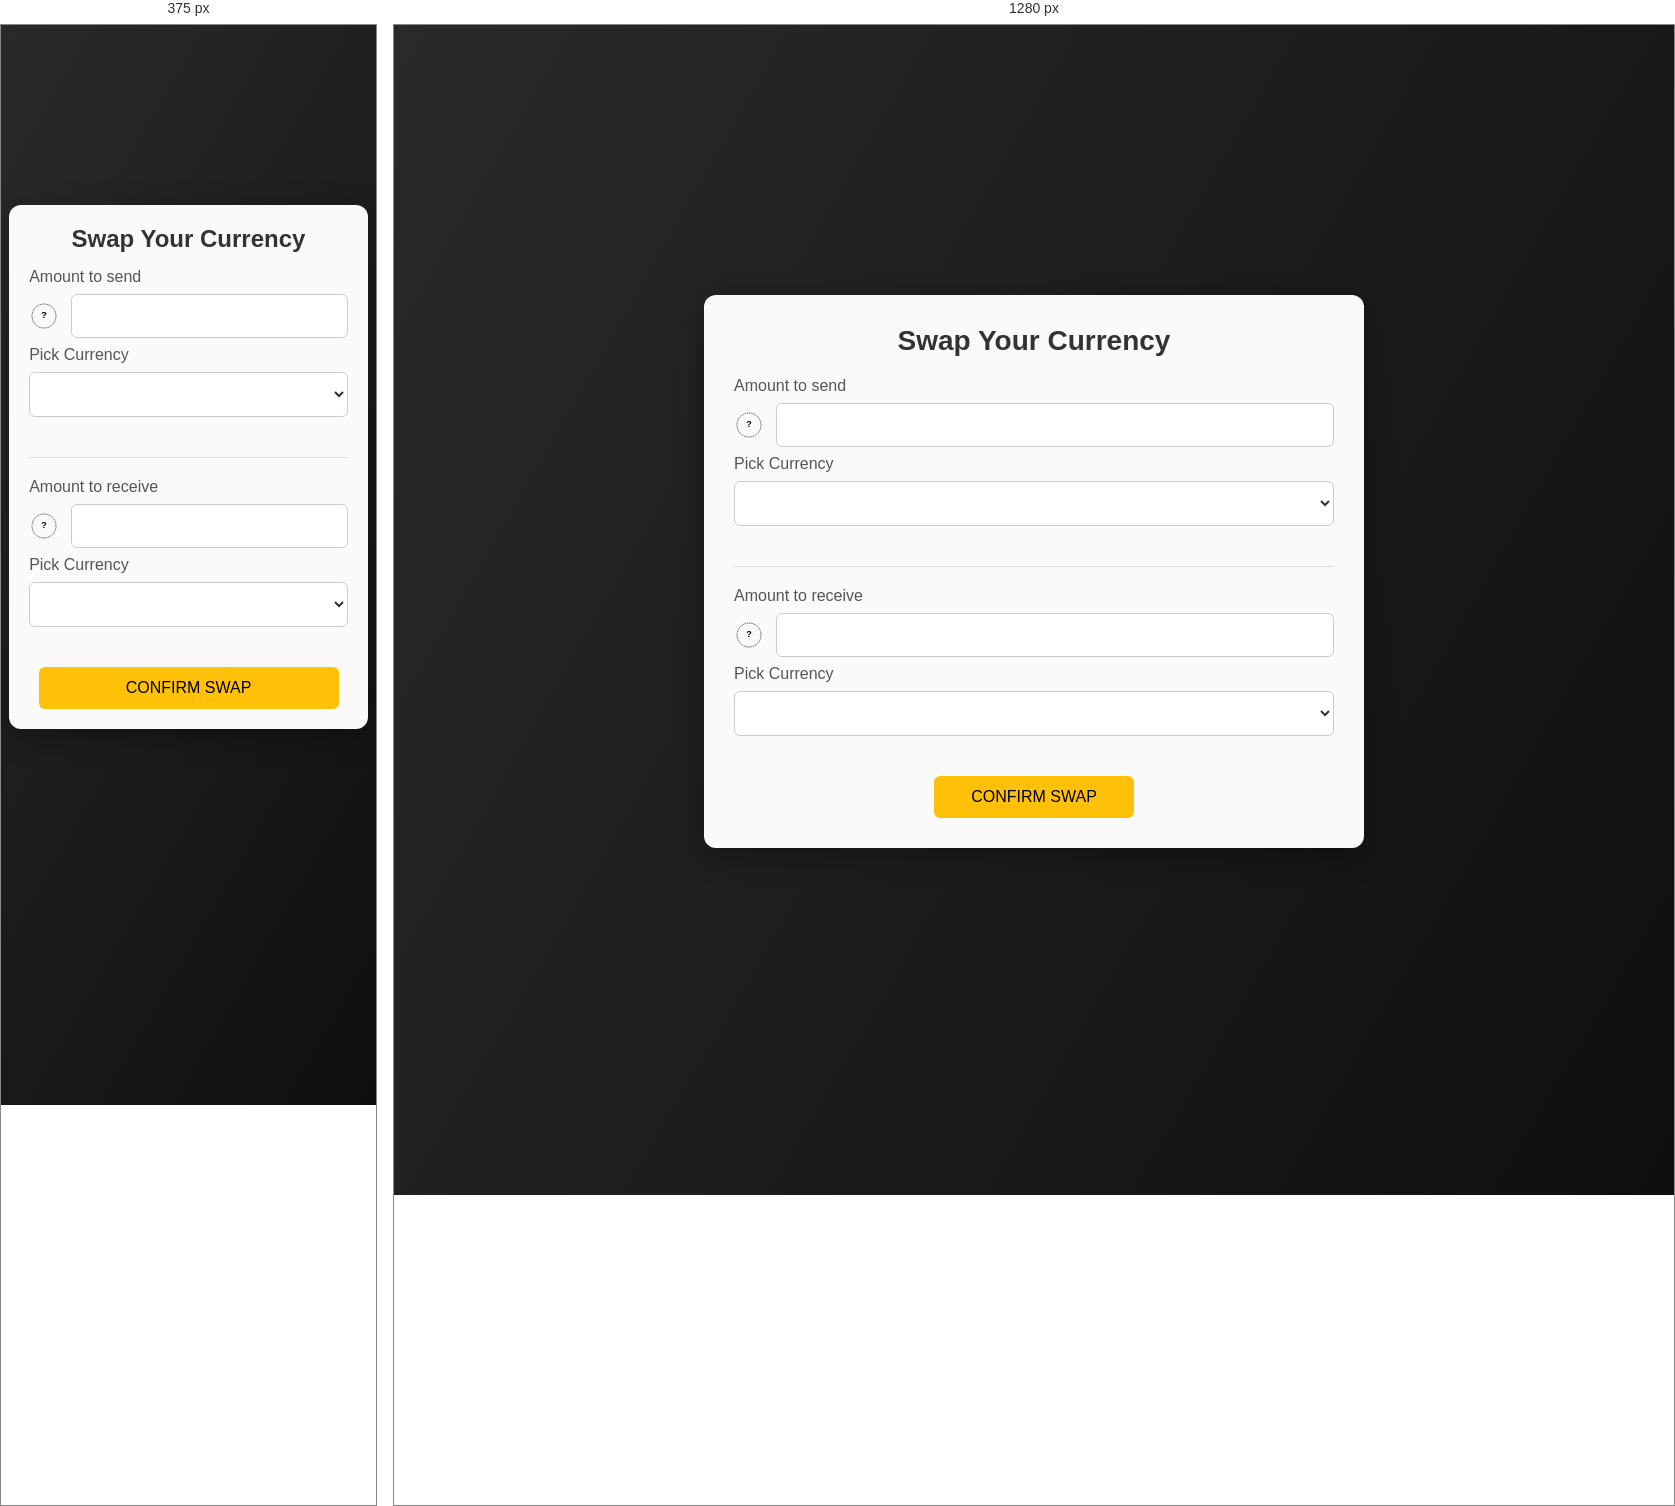
Rendered at 375 px and 1280 px, left to right.

<!-- file: index.html -->
<!DOCTYPE html>
<html>

<head>
  <title>Fancy Form</title>
  <meta charset="utf-8">
  <meta name="viewport" content="width=device-width, initial-scale=1.0">

  <link href="style.css" rel="stylesheet" />

  <link rel="stylesheet" type="text/css" href="https://cdn.jsdelivr.net/npm/toastify-js/src/toastify.min.css">
  <link rel="stylesheet" href="https://unpkg.com/slim-select@latest/dist/slimselect.css">
  <link rel="stylesheet" href="https://cdn.jsdelivr.net/npm/milligram@1.4.1/dist/milligram.min.css">
  <script src="https://unpkg.com/slim-select@latest/dist/slimselect.js"></script>
</head>

<body>
  <form onsubmit="return !1">
    <h2 class="title">Swap Your Currency</h2>

    <div class="field-block">
      <label for="input-amount">Amount to send</label>
      <div class="input-container">
        <img id="input-token" src="tokens/none.svg" width="30" height="30" alt="Coin Icon">
        <input id="input-amount" class="currency-input" type="text">
      </div>
      <label for="input-currency-dropdown">Pick Currency</label>
      <select id="input-currency-dropdown"></select>
    </div>

    <div class="field-block">
      <label for="output-amount">Amount to receive</label>
      <div class="input-container">
        <img id="output-token" src="tokens/none.svg" width="30" height="30" alt="Coin Icon">
        <input id="output-amount" class="currency-input" type="text">
      </div>
      <label for="output-currency-dropdown">Pick Currency</label>
      <select id="output-currency-dropdown"></select>
    </div>
    <div style="text-align:center;">
      <button onclick="handleClick()">CONFIRM SWAP</button>
    </div>
  </form>

  <script src="script.js"></script>
  <script type="text/javascript" src="https://cdn.jsdelivr.net/npm/toastify-js"></script>
</body>

</html>


/* @media block from style.css */
@media screen and (max-width: 768px) {
  form {
    width: 85%;
    padding: 20px;
    margin-top: 20vh; /* scale back on small screens so it doesn't push too far */
  }
  
  .title {
    font-size: 24px;
    margin-bottom: 15px;
  }
  
  button {
    width: 100%;
    max-width: 300px;
  }
}